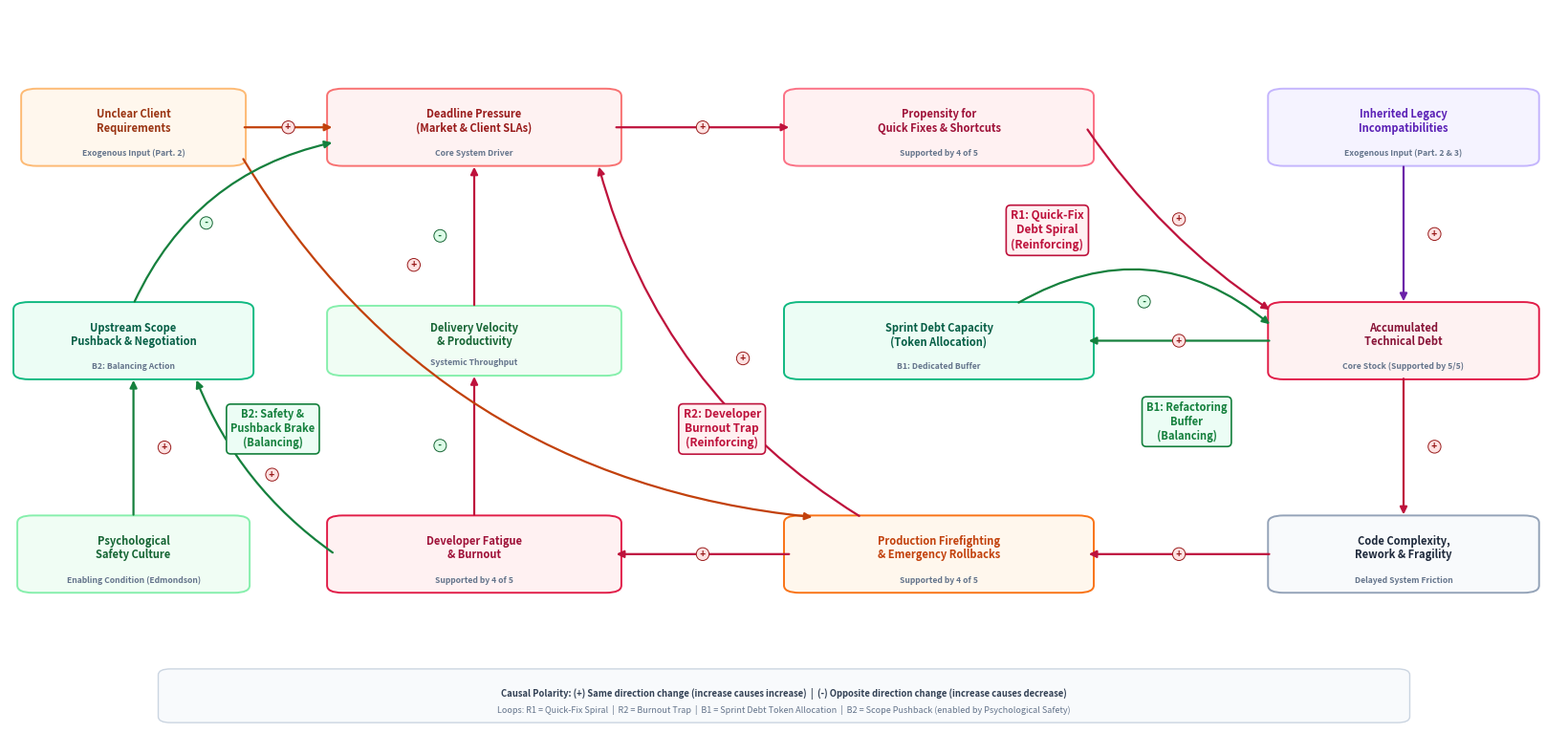

Here is the Python script that generated this plot:
import os
import matplotlib
os.environ['MPLCONFIGDIR'] = '/tmp/mpl_config'
import matplotlib.pyplot as plt
import matplotlib.patches as patches

def draw_cld():
    # Wider aspect ratio for prominence: 16.5 x 8.0 inches
    fig, ax = plt.subplots(figsize=(16.5, 8.0), dpi=300)
    fig.patch.set_facecolor('#ffffff')
    ax.set_facecolor('#ffffff')
    ax.set_xlim(0, 100)
    ax.set_ylim(0, 100)
    ax.axis('off')

    c_coral = '#be123c'    # Reinforcing loops
    c_green = '#15803d'    # Balancing loops
    c_amber = '#c2410c'    # External input
    c_purple = '#6b21a8'   # Legacy input

    nodes = {
        'reqs': {
            'text': 'Unclear Client\nRequirements',
            'x': 8, 'y': 84, 'w': 13.5, 'h': 9.5,
            'bg': '#fff7ed', 'border': '#fdba74', 'tc': '#9a3412', 'tag': 'Exogenous Input (Part. 2)'
        },
        'press': {
            'text': 'Deadline Pressure\n(Market & Client SLAs)',
            'x': 30, 'y': 84, 'w': 18, 'h': 9.5,
            'bg': '#fef2f2', 'border': '#f87171', 'tc': '#991b1b', 'tag': 'Core System Driver'
        },
        'shortcuts': {
            'text': 'Propensity for\nQuick Fixes & Shortcuts',
            'x': 60, 'y': 84, 'w': 19, 'h': 9.5,
            'bg': '#fff1f2', 'border': '#fb7185', 'tc': '#9f1239', 'tag': 'Supported by 4 of 5'
        },
        'legacy': {
            'text': 'Inherited Legacy\nIncompatibilities',
            'x': 90, 'y': 84, 'w': 16.5, 'h': 9.5,
            'bg': '#f5f3ff', 'border': '#c4b5fd', 'tc': '#5b21b6', 'tag': 'Exogenous Input (Part. 2 & 3)'
        },
        'debt': {
            'text': 'Accumulated\nTechnical Debt',
            'x': 90, 'y': 55, 'w': 16.5, 'h': 9.5,
            'bg': '#fef2f2', 'border': '#e11d48', 'tc': '#881337', 'tag': 'Core Stock (Supported by 5/5)'
        },
        'bugs': {
            'text': 'Code Complexity,\nRework & Fragility',
            'x': 90, 'y': 26, 'w': 16.5, 'h': 9.5,
            'bg': '#f8fafc', 'border': '#94a3b8', 'tc': '#1e293b', 'tag': 'Delayed System Friction'
        },
        'fire': {
            'text': 'Production Firefighting\n& Emergency Rollbacks',
            'x': 60, 'y': 26, 'w': 19, 'h': 9.5,
            'bg': '#fff7ed', 'border': '#f97316', 'tc': '#c2410c', 'tag': 'Supported by 4 of 5'
        },
        'fatigue': {
            'text': 'Developer Fatigue\n& Burnout',
            'x': 30, 'y': 26, 'w': 18, 'h': 9.5,
            'bg': '#fff1f2', 'border': '#e11d48', 'tc': '#9f1239', 'tag': 'Supported by 4 of 5'
        },
        'velocity': {
            'text': 'Delivery Velocity\n& Productivity',
            'x': 30, 'y': 55, 'w': 18, 'h': 8.5,
            'bg': '#f0fdf4', 'border': '#86efac', 'tc': '#166534', 'tag': 'Systemic Throughput'
        },
        'b_capacity': {
            'text': 'Sprint Debt Capacity\n(Token Allocation)',
            'x': 60, 'y': 55, 'w': 19, 'h': 9.5,
            'bg': '#ecfdf5', 'border': '#10b981', 'tc': '#065f46', 'tag': 'B1: Dedicated Buffer'
        },
        # B2 Loop corrected: Pushback node on left, enabled by Psychological Safety
        'b_pushback': {
            'text': 'Upstream Scope\nPushback & Negotiation',
            'x': 8, 'y': 55, 'w': 14.5, 'h': 9.5,
            'bg': '#ecfdf5', 'border': '#10b981', 'tc': '#065f46', 'tag': 'B2: Balancing Action'
        },
        'b_safety': {
            'text': 'Psychological\nSafety Culture',
            'x': 8, 'y': 26, 'w': 14.0, 'h': 9.5,
            'bg': '#f0fdf4', 'border': '#86efac', 'tc': '#166534', 'tag': 'Enabling Condition (Edmondson)'
        }
    }

    # Draw nodes
    for k, n in nodes.items():
        box = patches.FancyBboxPatch(
            (n['x'] - n['w']/2, n['y'] - n['h']/2), n['w'], n['h'],
            boxstyle="round,pad=0.5,rounding_size=1.0",
            facecolor=n['bg'], edgecolor=n['border'], linewidth=1.4
        )
        ax.add_patch(box)
        ax.text(n['x'], n['y'] + 0.8, n['text'], ha='center', va='center',
                fontsize=8.0, fontweight='bold', color=n['tc'], linespacing=1.15)
        ax.text(n['x'], n['y'] - n['h']/2 + 1.2, n['tag'], ha='center', va='center',
                fontsize=6.2, fontweight='bold', color='#64748b', style='italic')

    # Sleek arrow drawing helper
    def draw_cld_link(x1, y1, x2, y2, pol='+', rad=0.0, color='#be123c', pol_pos=0.5, pol_offset=(0, 0)):
        ax.annotate(
            '', xy=(x2, y2), xytext=(x1, y1),
            arrowprops=dict(
                arrowstyle="-|>,head_length=0.45,head_width=0.22",
                connectionstyle=f"arc3,rad={rad}",
                color=color, lw=1.6
            )
        )
        mx = x1 + (x2 - x1) * pol_pos + pol_offset[0]
        my = y1 + (y2 - y1) * pol_pos + pol_offset[1]
        if pol:
            pol_bg = '#fee2e2' if pol == '+' else '#dcfce7'
            pol_col = '#991b1b' if pol == '+' else '#166534'
            ax.text(mx, my, f" {pol} ", ha='center', va='center', fontsize=7.2,
                    fontweight='bold', color=pol_col,
                    bbox=dict(boxstyle='circle,pad=0.15', facecolor=pol_bg, edgecolor=pol_col, lw=0.7))

    # 1. R1: Deadline Pressure -> Quick Fixes (+)
    draw_cld_link(39, 84, 50.5, 84, pol='+', rad=0.0, color=c_coral)
    # 2. R1: Quick Fixes -> Technical Debt (+)
    draw_cld_link(69.5, 84, 81.5, 59, pol='+', rad=0.1, color=c_coral)
    # 3. R1: Technical Debt -> Bugs & Complexity (+)
    draw_cld_link(90, 50.2, 90, 31, pol='+', rad=0.0, color=c_coral, pol_offset=(2.0, 0))
    # 4. R1: Bugs -> Firefighting (+)
    draw_cld_link(81.5, 26, 69.5, 26, pol='+', rad=0.0, color=c_coral)
    # 5. R1: Firefighting -> Deadline Pressure (+) (Loop closure)
    draw_cld_link(55, 31, 38, 79, pol='+', rad=-0.2, color=c_coral, pol_pos=0.45)

    # 6. R2: Firefighting -> Developer Fatigue (+)
    draw_cld_link(50.5, 26, 39, 26, pol='+', rad=0.0, color=c_coral)
    # 7. R2: Developer Fatigue -> Velocity (-)
    draw_cld_link(30, 31, 30, 50.5, pol='-', rad=0.0, color=c_coral, pol_offset=(-2.2, 0))
    # 8. R2: Velocity -> Deadline Pressure (-) [Drop in velocity increases pressure]
    draw_cld_link(30, 59.5, 30, 79, pol='-', rad=0.0, color=c_coral, pol_offset=(-2.2, 0))

    # Exogenous Inputs
    draw_cld_link(15, 84, 21, 84, pol='+', rad=0.0, color=c_amber)
    draw_cld_link(15, 80, 52, 31, pol='+', rad=0.25, color=c_amber, pol_pos=0.3)
    draw_cld_link(90, 79, 90, 60, pol='+', rad=0.0, color=c_purple, pol_offset=(2.0, 0))

    # Balancing Loop B1: Debt -> Sprint Debt Capacity (+) -> Debt (-)
    draw_cld_link(81.5, 55, 69.5, 55, pol='+', rad=0.0, color=c_green)
    draw_cld_link(65, 60, 81.5, 57, pol='-', rad=-0.35, color=c_green, pol_pos=0.5, pol_offset=(0, 1.8))

    # Balancing Loop B2 (FIXED LOGIC):
    # Fatigue increases the necessity/impulse to push back on scope (+)
    draw_cld_link(21, 26, 12, 50, pol='+', rad=-0.15, color=c_green, pol_pos=0.45)
    # Psychological Safety enables open pushback (+)
    draw_cld_link(8, 31, 8, 50, pol='+', rad=0.0, color=c_green, pol_offset=(2.0, 0))
    # Scope Pushback directly reduces Deadline Pressure (-)
    draw_cld_link(8, 60, 21, 82, pol='-', rad=-0.25, color=c_green, pol_pos=0.5, pol_offset=(-1.8, 0))

    # Center Loop Emblems
    ax.text(67, 70, "R1: Quick-Fix\nDebt Spiral\n(Reinforcing)", ha='center', va='center',
            fontsize=8.5, fontweight='bold', color=c_coral,
            bbox=dict(boxstyle='round,pad=0.4', facecolor='#fff1f2', edgecolor=c_coral, lw=1.2))
    ax.text(46, 43, "R2: Developer\nBurnout Trap\n(Reinforcing)", ha='center', va='center',
            fontsize=8.5, fontweight='bold', color=c_coral,
            bbox=dict(boxstyle='round,pad=0.4', facecolor='#fff1f2', edgecolor=c_coral, lw=1.2))
    ax.text(76, 44, "B1: Refactoring\nBuffer\n(Balancing)", ha='center', va='center',
            fontsize=8.0, fontweight='bold', color=c_green,
            bbox=dict(boxstyle='round,pad=0.4', facecolor='#ecfdf5', edgecolor=c_green, lw=1.2))
    ax.text(17, 43, "B2: Safety &\nPushback Brake\n(Balancing)", ha='center', va='center',
            fontsize=8.0, fontweight='bold', color=c_green,
            bbox=dict(boxstyle='round,pad=0.4', facecolor='#ecfdf5', edgecolor=c_green, lw=1.2))

    # Polarity Legend at bottom
    leg_box = patches.FancyBboxPatch(
        (10, 3.5), 80, 6.5, boxstyle="round,pad=0.4,rounding_size=0.8",
        facecolor='#f8fafc', edgecolor='#cbd5e1', linewidth=1.0
    )
    ax.add_patch(leg_box)
    ax.text(50, 7.0,
            "Causal Polarity: (+) Same direction change (increase causes increase)  |  (-) Opposite direction change (increase causes decrease)",
            ha='center', va='center', fontsize=6.8, fontweight='bold', color='#334155')
    ax.text(50, 4.8,
            "Loops: R1 = Quick-Fix Spiral  |  R2 = Burnout Trap  |  B1 = Sprint Debt Token Allocation  |  B2 = Scope Pushback (enabled by Psychological Safety)",
            ha='center', va='center', fontsize=6.5, color='#64748b')

    plt.tight_layout()
    plt.savefig('influence_model_cld.png', dpi=300, bbox_inches='tight', facecolor='#ffffff')
    plt.close()
    print('[*] Successfully regenerated clean, wider influence_model_cld.png with corrected B2 logic')

if __name__ == '__main__':
    draw_cld()
